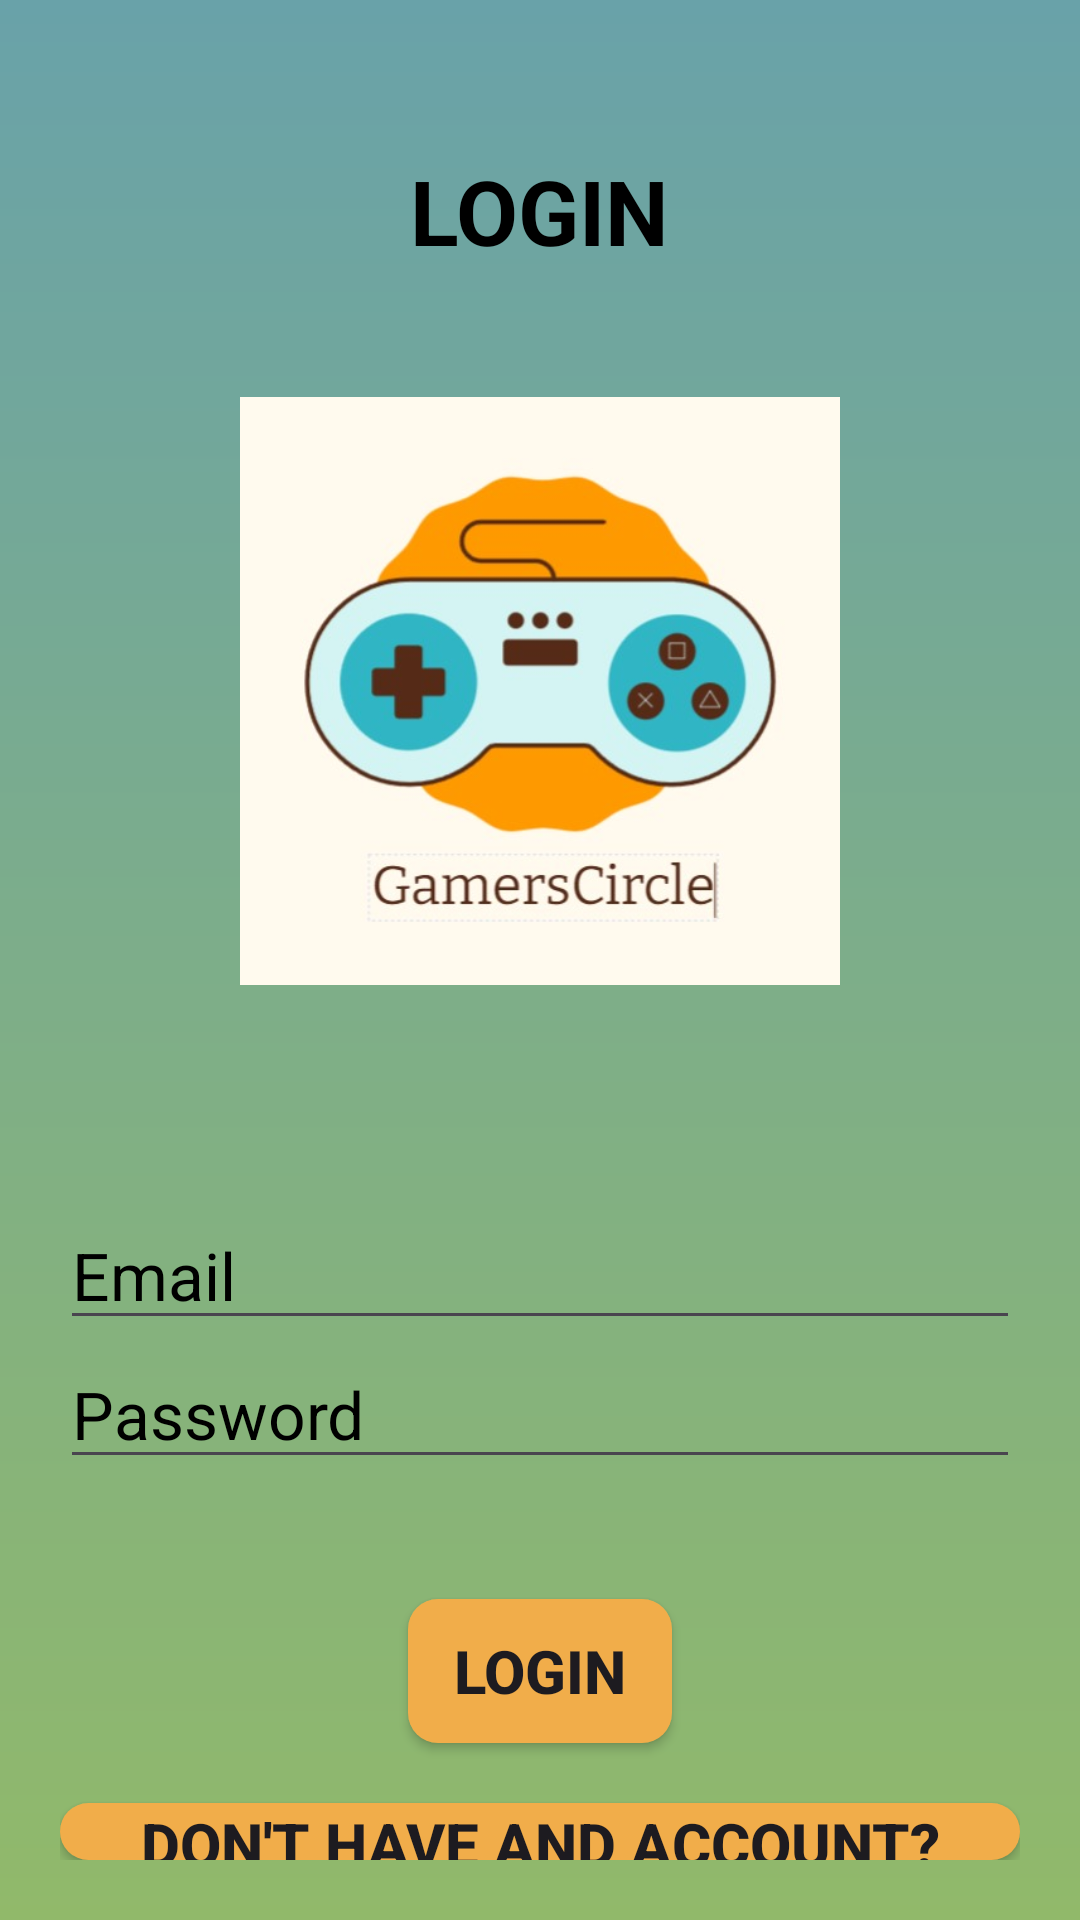

Android layout source for this screen:
<!-- AndroidManifest.xml: application theme Theme.LoginRegAuth -->
<!-- res/layout/activity_login.xml -->
<?xml version="1.0" encoding="utf-8"?>
<androidx.constraintlayout.widget.ConstraintLayout xmlns:android="http://schemas.android.com/apk/res/android"
    xmlns:app="http://schemas.android.com/apk/res-auto"
    xmlns:tools="http://schemas.android.com/tools"
    android:layout_width="match_parent"
    android:layout_height="match_parent"
    tools:context="com.godspeed.gameschhalaang.login.LoginActivity"
    android:background="@drawable/appthemegredient">

    <LinearLayout
        android:layout_width="match_parent"
        android:layout_height="match_parent"
        android:orientation="vertical"
        app:layout_constraintTop_toTopOf="parent"
        app:layout_constraintBottom_toBottomOf="parent"
        app:layout_constraintStart_toStartOf="parent"
        app:layout_constraintEnd_toEndOf="parent"
        android:layout_margin="20dp">

        <TextView
            android:id="@+id/screen_title"
            android:layout_width="wrap_content"
            android:layout_height="wrap_content"
            android:text="LOGIN"
            android:textSize="30dp"
            android:layout_marginTop="30dp"
            android:textColor="@color/logoTextColor"
            android:textStyle="bold"
            android:layout_gravity="center"
            android:layout_marginBottom="40dp" />

        <ImageView
            android:id="@+id/org_logo"
            android:layout_width="200dp"
            android:layout_height="200dp"
            android:src="@drawable/game_circle_logo"
            android:layout_gravity="center"
            android:layout_marginBottom="70dp" />

        <EditText
            android:id="@+id/login_email"
            android:layout_width="match_parent"
            android:layout_height="wrap_content"
            android:hint="Email"
            android:textSize="22dp"
            android:textColorHint="@color/black"
            android:inputType="textEmailAddress"/>

        <EditText
            android:id="@+id/login_password"
            android:layout_width="match_parent"
            android:layout_height="wrap_content"
            android:hint="Password"
            android:textSize="22dp"
            android:textColorHint="@color/black"
            android:inputType="textPassword"/>

        <Button
            android:id="@+id/btn_login"
            android:layout_width="wrap_content"
            android:layout_height="wrap_content"
            android:background="@drawable/button_round_corner"
            android:text="LOGIN"
            android:textStyle="bold"
            android:textSize="20dp"
            android:layout_gravity="center"
            android:layout_marginTop="40dp"/>

        <Button
            android:id="@+id/link_register"
            android:layout_width="wrap_content"
            android:layout_height="wrap_content"
            android:background="@drawable/button_round_corner"
            android:text="Don't have and account? Register Here!"
            android:textSize="20dp"
            android:textStyle="bold"
            android:layout_marginTop="20dp"
            android:layout_gravity="center" />

    </LinearLayout>

</androidx.constraintlayout.widget.ConstraintLayout>
<!-- resources referenced by this layout -->
<resources>
  <color name="black">#FF000000</color>
  <color name="logoTextColor">#FF000000</color>
  <!-- drawable appthemegredient (drawable) -->
  <shape xmlns:android="http://schemas.android.com/apk/res/android"
      android:shape="rectangle">
      <gradient
          android:angle="60"
          android:endColor="#91B96A"
          android:startColor="#69A2A9" />
  </shape>
  <!-- drawable button_round_corner (drawable) -->
  <shape xmlns:android="http://schemas.android.com/apk/res/android"
      android:shape="rectangle">
      <corners android:radius="10dp" /> 
      <solid android:color="@color/buttonBgColor" /> 
  </shape>
  <!-- drawable game_circle_logo: jpeg bitmap (drawable, 28674 bytes) -->
  <style name="Theme.LoginRegAuth" parent="Theme.Material3.DayNight.NoActionBar">
          
  
  
  
  
  
  
  
          
          <item name="android:statusBarColor">?attr/colorPrimaryVariant</item>
          
      </style>
  <color name="buttonBgColor">#F1AD4A</color>
</resources>
